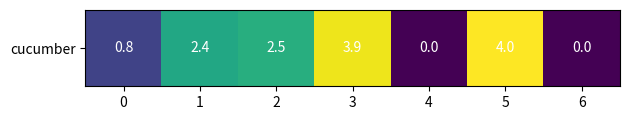

Write the Python code that produced this figure.
from typing import List

import matplotlib.pyplot as plt
import matplotlib.colors as mcolors
import matplotlib.ticker as ticker
import numpy as np


def plot_state_prices_window(data):
    x_ticks = np.arange(0, len(data) + 1, step=1)

    fig = plt.figure(figsize=(12, 8))
    ax = fig.add_subplot(111)
    ax.set_aspect('equal')
    y_ticks = np.arange(1, 11, step=1)
    # https://matplotlib.org/3.1.0/gallery/color/named_colors.html
    plt.bar(np.arange(len(data)), data, align='edge', width=1., color='tab:pink')
    plt.ylabel('Normalized price')
    plt.yticks(y_ticks)
    plt.xticks(x_ticks)
    plt.title('Converted rates data')
    plt.grid(True)
    plt.tight_layout()
    plt.show()


def main():
    vegetables = ["cucumber"]
    farmers = ["Farmer Joe", "Upland Bros.", "Smith Gardening",
               "Agrifun", "Organiculture", "BioGoods Ltd.", "Cornylee Corp."]

    harvest = np.array([[0.8, 2.4, 2.5, 3.9, 0.0, 4.0, 0.0],
                        ])

    fig, ax = plt.subplots()
    im = ax.imshow(harvest)

    # We want to show all ticks...
    ax.set_xticks(np.arange(len(farmers)))
    ax.set_yticks(np.arange(len(vegetables)))
    ax.set_yticklabels(vegetables)

    # Rotate the tick labels and set their alignment.
    # plt.setp(ax.get_xticklabels(), rotation=45, ha="right",
    #          rotation_mode="anchor")

    # Loop over data dimensions and create text annotations.
    for i in range(len(farmers)):
        text = ax.text(i, 0, harvest[0, i],
                       ha="center", va="center", color="w")

    fig.tight_layout()
    plt.show()


def show_episode(
        *,
        prices,
        slots,
        actions,
        step: int = 0,
        window_state: int = 30,
):
    fig, ((ax1, ax2, ax3, ax4)) = plt.subplots(
        4, 1,
        sharex=False, sharey=False,
        figsize=(10, 8),
    )
    fig.canvas.set_window_title('Episode #0')

    ax1.set_title('Prices (%d days)' % len(prices))
    ax1.plot(prices)
    ax1_xticks = np.arange(0, len(prices)+1, step=30)
    ax1.set_xticks(ax1_xticks)
    ax1_yticks = np.arange(0, 11, step=2)  # max price parametrized
    ax1.set_yticks(ax1_yticks)
    # Build vertical lines to show current state window
    ax1.axvline(x=step, color='m', linestyle=':')
    ax1.axvline(x=step+window_state, color='m', linestyle=':')

    ax2.set_title('State (window: %d days)' % window_state)
    ax2_xticks = np.arange(step, step+window_state+1, step=5)
    ax2_minor_xticks = np.arange(step, step+window_state+1, step=1)
    ax2.set_xticks(ax2_xticks)
    ax2.set_xticks(ax2_minor_xticks, minor=True)
    ax2_yticks = np.arange(0, 11, step=1)  # max price parametrized
    ax2.set_yticks(ax2_yticks)
    state = prices[step:step+window_state].transpose()[0]
    ax2.bar(
        np.arange(len(state)), state, align='edge', width=1., color='tab:pink')
    ax2.grid(True, which='both')
    ax2.set_aspect('equal')

    ax3.set_title('Slots (max size: 10)')
    slots_labels = ['price']
    im = ax3.imshow(slots, cmap='RdPu')
    ax3.set_xticks(np.arange(len(slots[0])))
    ax3.set_yticks(np.arange(len(slots_labels)))
    ax3.set_yticklabels(slots_labels)

    # Loop over data dimensions and create text annotations.
    for i in range(len(slots[0])):
        text = '%.2f' % slots[0, i]
        color = 'w'
        if not slots[0, i]:
            text = 'empty'
            color = 'k'

        ax3.text(i, 0, text, ha='center', va='center', color=color)

    ax4.set_title('Actions (last 30)')
    ax4.grid(True)
    ax4_ticks = np.arange(0, 30 + 1, step=1)
    ax4.set_xticks(ax4_ticks)
    actions = ['sell', 'buy', 'hold']
    ax4.set_yticks(np.arange(len(actions)))
    ax4.set_yticklabels(actions)

    plt.tight_layout()
    plt.show()


def show_actions(data: List[int]):
    """
    https://matplotlib.org/3.1.0/gallery/images_contours_and_fields/image_annotated_heatmap.html#sphx-glr-gallery-images-contours-and-fields-image-annotated-heatmap-py
    """
    SHOW_LAST_N = 30
    cmap = mcolors.ListedColormap(['w', 'tab:green', 'tab:red', 'tab:cyan'])
    actions = ['sell', 'buy', 'hold']
    data = data[-SHOW_LAST_N:]
    rows, cols = (len(actions), len(data))
    matrix = np.zeros((rows, cols))
    for i, action in enumerate(data):
        matrix[action, i] = action+1

    # Display matrix
    plt.matshow(
        matrix,
        cmap=cmap,
        extent=(0, cols, rows, 0),  # (left, right, bottom, top)
    )

    plt.xticks(np.arange(cols))
    plt.yticks(np.arange(len(actions)), actions)
    plt.grid(True)
    plt.tight_layout()
    plt.show()


if __name__ == '__main__':
    main()
